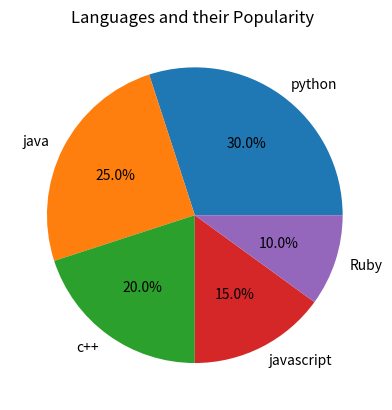

Recreate this plot in Python.
'''
Create a pie chart using matplotlib to represent the following data:
Languages  Popularity
Python     30
Java       25
C++        20
JavaScript 15
Ruby       10 
'''


# import matplotlib.pyplot as plt

# languages=["python","java","c++","javascript","Ruby"]
# popularity=[30,25,20,15,10]

# plt.plot(languages,popularity)
# plt.xlabel("languages")
# plt.ylabel("popularity")
# plt.title("Languages and their Popularity ")
# plt.grid()
# plt.show()


# for pie chart

import matplotlib.pyplot as plt

languages=["python","java","c++","javascript","Ruby"]
popularity=[30,25,20,15,10]

plt.pie(popularity,labels=languages,autopct='%1.1f%%')
plt.title("Languages and their Popularity ")
plt.show()